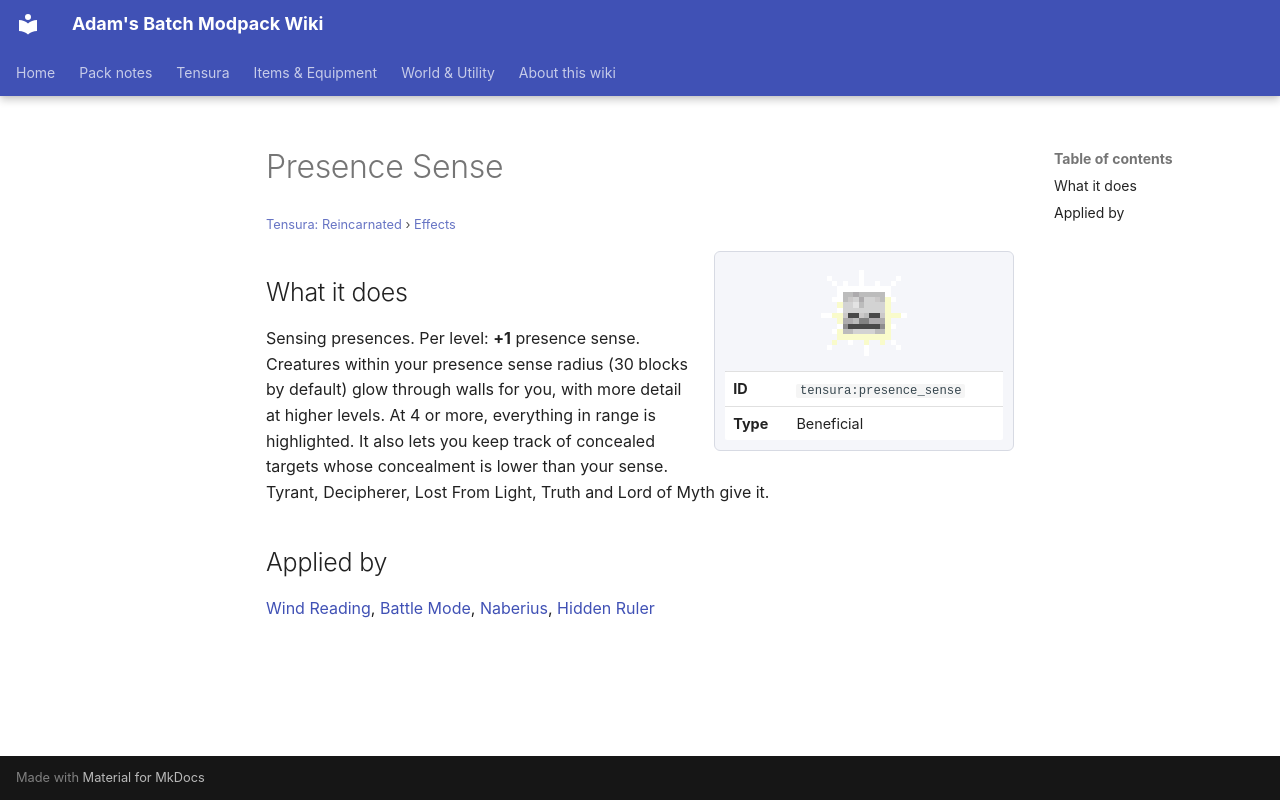

repository: Proteus-Nell/Adams-Batch-MC-Modpack-Wiki · page: tensura-reincarnated/effects/presence-sense/index.html · generator: mkdocs

# Presence Sense

<small>[Tensura: Reincarnated](../index.md) &rsaquo; [Effects](index.md)</small>

<div class="infobox" markdown>

![Presence Sense](../../assets/icons/tensura/effect/presence_sense.png)

| | |
|---|---|
| **ID** | `tensura:presence_sense` |
| **Type** | Beneficial |

</div>

## What it does

Sensing presences. Per level: **+1** presence sense. Creatures within your presence sense radius (30 blocks by default) glow through walls for you, with more detail at higher levels. At 4 or more, everything in range is highlighted. It also lets you keep track of concealed targets whose concealment is lower than your sense. Tyrant, Decipherer, Lost From Light, Truth and Lord of Myth give it.

## Applied by

[Wind Reading](../../tr-nightmares/abilities/extra-skills/wind-reading.md), [Battle Mode](../../tr-nightmares/abilities/battlewill/battle-mode.md), [Naberius](../../tensura-more-skills/abilities/ultimate-skills/naberius.md), [Hidden Ruler](../../tensura-mysticism/abilities/unique-skills/hidden-ruler.md)
